Run: headless pygame with SDL's dummy video driver; simulated clock (each Clock.tick advances the game by its frame time, no real sleeping); random seed 0; keys injected as events and as key.get_pressed() state; mouse plan: one left click at the window centre at the start of phase 2, then a move to the lower-right quarter at the start of phase 3.
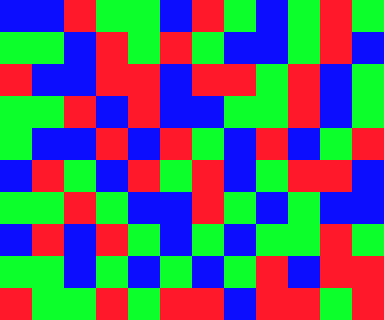
Frame 1 of 4 · flips 1–60 · no input
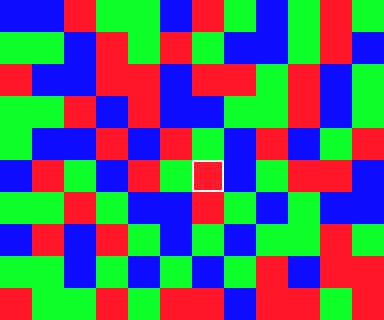
Frame 2 of 4 · flips 61–180 · clicked the window centre · tapped SPACE, RETURN · held RIGHT (→), D
Frame 3 of 4 · flips 181–300 · moved the mouse to the lower-right quarter · held DOWN (↓), S · screen unchanged from frame 2, image omitted
Frame 4 of 4 · flips 301–420 · held LEFT (←), A, UP (↑), W · screen unchanged from frame 3, image omitted

The pygame program that drew these frames:

import pygame,pygame.locals,sys,os,math

height = 10
width = 12
tilesize = 32
SIZE = (width*tilesize,height*tilesize)
WHITE = (255,255,255)

def basic(screen,pos):
	pygame.draw.rect(screen,(24,24,42),(pos,(tilesize,tilesize)))
def shroom(screen,pos):
	pygame.draw.rect(screen,(255,24,42),(pos,(tilesize,tilesize)))
def grass(screen,pos):
	pygame.draw.rect(screen,(12,255,42),(pos,(tilesize,tilesize)))
def berry(screen,pos):
	pygame.draw.rect(screen,(12,12,255),(pos,(tilesize,tilesize)))


draws = [basic,shroom,grass,berry]

def get(x,y):
	if x >= width:return -1
	if x < 0:return -1
	if y >= height:return -1
	if y < 0:return -1
	return bord[x][y]
def set(x,y,v):
	if x >= width:return -1
	if x < 0:return -1
	if y >= height:return -1
	if y < 0:return -1
	bord[x][y]=v
def flip(x,y,x2,y2):
	bord[x2][y2],bord[x][y]=bord[x][y],bord[x2][y2]


def loop():
	global selected,draw
	while True:
		clock.tick(60)
		for e in pygame.event.get():
			if e.type == pygame.QUIT:
				return
		mpos = pygame.mouse.get_pos()

		if pygame.mouse.get_pressed()[0]:
			ix = mpos[0]//tilesize
			iy = mpos[1]//tilesize
			if not selected:
				selected = ix,iy
			else:
				if ix != selected[0] or iy != selected[1]:

					if abs(ix-selected[0])<=1 and abs(iy- selected[1])==0:
						print("Flip")
						flip(selected[0],selected[1],ix,iy)
						selected = None
					elif abs(iy- selected[1])<=1 and abs(ix-selected[0])==0:
						print("Flip")
						flip(selected[0],selected[1],ix,iy)
						selected = None
					else:
						selected = None

			turn(ix,iy)

		screen.fill(WHITE)
		for x,a in enumerate(bord):
			for y,b in enumerate(a):
				draws[b](screen,(x*tilesize,y*tilesize))
				v = get(x,y)
				if v!= 0:
					if get(x+1,y) == v and get(x-1,y)==v:
						set(x,y,0)
						set(x+1,y,0)
						set(x-1,y,0)
					if get(x,y+1) == v and get(x,y-1)==v:
						set(x,y,0)
						set(x,y+1,0)
						set(x,y-1,0)
				v = get(x,y)
				if v == 0:
					g = get(x,y-1)
					if g == -1:
						pass
					elif g != 0:
						set(x,y-1,0)
						set(x,y,g)
					#	pygame.draw.rect(screen,WHITE,(x*tilesize,y*tilesize,tilesize,tilesize),1)
		for x,a in enumerate(bord):
			for y,b in enumerate(a):
				if b == 0:
					set(x,0,random.randrange(0,len(draws)))
					
		if selected:
			ix = selected[0]
			iy = selected[1]
			pygame.draw.rect(screen,WHITE,(ix*tilesize,iy*tilesize,tilesize,tilesize),2)

		pygame.display.flip()
def turn(x,y):
	pass


if __name__ == '__main__':
	selected = None
	import random
	bord = [[random.randrange(0,len(draws)) for y in range(height)] for x in range(width)]
	bord[2][2] = 1
	pygame.init()
	clock = pygame.time.Clock()
	screen = pygame.display.set_mode(SIZE)
	loop()
	pygame.quit()
